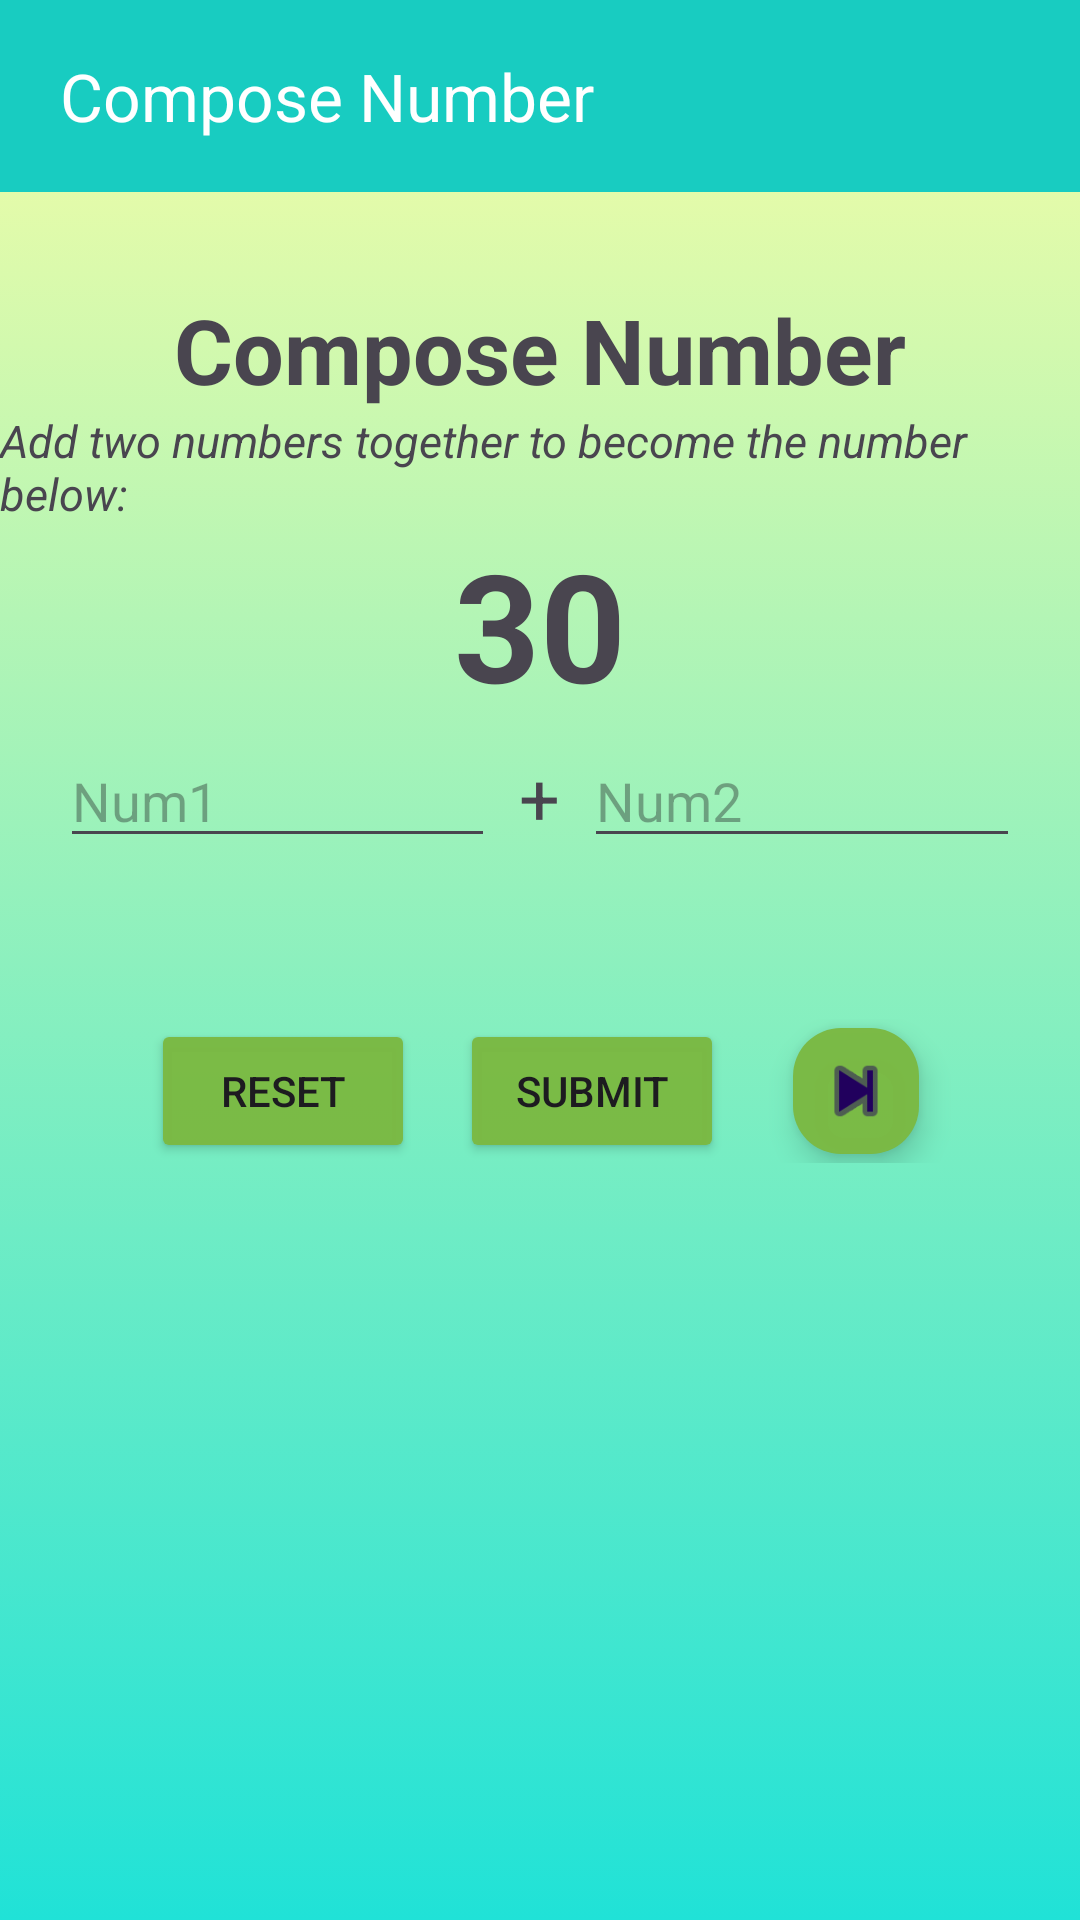

Layout XML and referenced resources for this Android screen:
<!-- AndroidManifest.xml: application theme Theme.MathGameApplication -->
<!-- res/layout/activity_compose_numbers.xml -->
<?xml version="1.0" encoding="utf-8"?>
<androidx.constraintlayout.widget.ConstraintLayout
    xmlns:android="http://schemas.android.com/apk/res/android"
    xmlns:app="http://schemas.android.com/apk/res-auto"
    xmlns:tools="http://schemas.android.com/tools"
    android:layout_width="match_parent"
    android:layout_height="match_parent"
    android:background="@drawable/green_gradient"
    tools:context=".activity_compose_numbers">


    <androidx.appcompat.widget.Toolbar
        android:id="@+id/toolbar"
        android:layout_width="match_parent"
        android:layout_height="?attr/actionBarSize"
        android:background="#18CCC1"
        android:theme="@style/ThemeOverlay.AppCompat.Dark.ActionBar"
        app:layout_constraintTop_toTopOf="parent"
        app:popupTheme="@style/ThemeOverlay.AppCompat.Light"
        app:logo="@drawable/baseline_align_horizontal_left_24"
        app:titleMarginStart="20dp"
        app:title="Compose Number">


    </androidx.appcompat.widget.Toolbar>

    <LinearLayout
        android:id="@+id/linearLayout4"
        android:layout_width="wrap_content"
        android:layout_height="wrap_content"
        android:gravity="center"
        android:orientation="vertical"
        app:layout_constraintBottom_toBottomOf="parent"
        app:layout_constraintEnd_toEndOf="parent"
        app:layout_constraintHorizontal_bias="0.488"
        app:layout_constraintStart_toStartOf="parent"
        app:layout_constraintTop_toBottomOf="@+id/toolbar"
        app:layout_constraintVertical_bias="0.047">

        <TextView
            android:id="@+id/textView"
            android:layout_width="wrap_content"
            android:layout_height="wrap_content"
            android:layout_marginTop="20dp"
            android:fontFamily="sans-serif"
            android:text="Compose Number"
            android:textSize="30sp"
            android:textStyle="bold" />

        <TextView
            android:id="@+id/textView2"
            android:layout_width="wrap_content"
            android:layout_height="wrap_content"
            android:text="Add two numbers together to become the number below:"
            android:textSize="15sp"
            android:textStyle="italic" />

        <TextView
            android:id="@+id/targetNumberTextView"
            android:layout_width="wrap_content"
            android:layout_height="wrap_content"
            android:text="30"
            android:textSize="50sp"
            android:textStyle="bold" />

        <LinearLayout
            android:layout_width="match_parent"
            android:layout_height="wrap_content"
            android:layout_marginLeft="20dp"
            android:layout_marginRight="20dp"
            android:gravity="center_vertical"
            android:orientation="horizontal">

            <EditText
                android:id="@+id/num1EditText"
                android:layout_width="0dp"
                android:layout_height="wrap_content"
                android:layout_weight="0.5"
                android:hint="Num1"
                android:inputType="number" />

            <TextView
                android:layout_width="wrap_content"
                android:layout_height="wrap_content"
                android:padding="8dp"
                android:text="+"
                android:textSize="24sp" />

            <EditText
                android:id="@+id/num2EditText"
                android:layout_width="0dp"
                android:layout_height="wrap_content"
                android:layout_weight="0.5"
                android:hint="Num2"
                android:inputType="number" />
        </LinearLayout>

        <LinearLayout
            android:id="@+id/linearLayout3"
            android:layout_width="match_parent"
            android:layout_height="match_parent"
            android:gravity="center_horizontal"
            android:layout_marginTop="50dp"
            android:orientation="horizontal">


            <Button
                android:id="@+id/resetButton"
                android:layout_width="wrap_content"
                android:layout_height="wrap_content"
                android:layout_marginRight="15dp"
                android:backgroundTint="#F87BBA43"

                android:text="Reset"
                app:layout_constraintStart_toStartOf="parent"
                app:layout_constraintTop_toBottomOf="@id/num2EditText" />

            <Button
                android:id="@+id/submitButton"
                android:layout_width="wrap_content"
                android:layout_height="wrap_content"
                android:layout_marginRight="15dp"
                android:backgroundTint="#F87BBA43"
                android:gravity="center"
                android:padding="8dp"
                android:text="Submit" />

            <com.google.android.material.floatingactionbutton.FloatingActionButton
                android:id="@+id/next"
                android:layout_width="wrap_content"
                android:layout_height="wrap_content"
                android:layout_marginLeft="5dp"
                android:layout_weight="0.8"
                android:backgroundTint="#F87BBA43"
                android:clickable="true"
                android:src="@android:drawable/ic_media_next"
                app:fabCustomSize="42dp"
                app:maxImageSize="30dp" />
        </LinearLayout>

    </LinearLayout>

</androidx.constraintlayout.widget.ConstraintLayout>
<!-- resources referenced by this layout -->
<resources>
  <!-- drawable green_gradient (drawable) -->
  <?xml version="1.0" encoding="utf-8"?>
  <selector xmlns:android="http://schemas.android.com/apk/res/android">
  
      <item>
          <shape>
              <gradient android:angle="90"
                  android:type="linear"
                  android:startColor="#20E2D7"
                  android:endColor="#F9FEA5"/>
          </shape>
      </item>
  </selector>
  <style name="Theme.MathGameApplication" parent="Base.Theme.MathGameApplication" />
  <style name="Base.Theme.MathGameApplication" parent="Theme.Material3.DayNight.NoActionBar">
          
          
      </style>
</resources>
